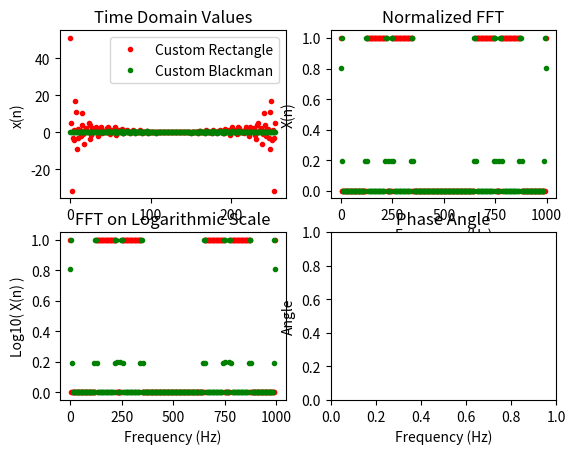

This chart was generated by the following Python code: (Note: this script raises an exception after producing the figure.)
# Author: Can Metan
# GPL v3 License
# ____________________________________________________________________________
# This is a demo of FIR filter design. We chose to have two pass bands in this
# filtering design.
#
# Red   graph is our custom pass filter with rectangular window
# Green graph is the custom pass filter with blackman window
# ____________________________________________________________________________

import numpy as np
import matplotlib.pyplot as plt
import scipy.fftpack
import sys

# Assert that the user is using python above version 3.1
assert sys.version_info >= (3, 1)


def getDiscreteSinusoid(sinusoidFrequency, samplingFrequency, sinusoid=np.sin,
                        seconds=None, numberOfSamples=None, initialPhase=0,
                        amplitude=1):
    ''' Samples a sinusoid signal with the given parameters. All the
    frequency values are in Hz, phase is in radians.'''
    if (numberOfSamples is not None) & (seconds is None):
        # Generating a sine wave with the given number of samples
        n = np.arange(0, numberOfSamples)
        xOfN = amplitude * sinusoid(initialPhase + 2 * np.pi *
                                    sinusoidFrequency * n / samplingFrequency)
        return xOfN
    elif (seconds is not None) & (numberOfSamples is None):
        # Generating a sine wave with the given time duration
        n = np.arange(0, (samplingFrequency / sinusoidFrequency) * seconds)
        xOfN = amplitude * sinusoid(initialPhase + 2 * np.pi *
                                    sinusoidFrequency * n / samplingFrequency)
        return xOfN
    elif (seconds is not None) & (numberOfSamples is not None):
        print('Either seconds or number of samples can be passed,'
              'but not both.')
        return None
    else:
        print('Either seconds or number of samples needs to be passed.')
        return None


def toFrequency(binIndex, samplingFrequency, N):
    '''Returns the frequency of the bin index in a given DFT'''
    return (binIndex*samplingFrequency/N)


def normalizeFromZeroToOne(data):
    ''' Simply normalizes any value from zero to one. '''
    minData = min(data)
    maxMinDifference = max(data) - min(data)
    data = (data - minData) / maxMinDifference
    return data


def labelSignalPlot(plot, title=''):
    plot.set_xlabel('n')
    plot.set_ylabel('x(n)')
    plot.set_title(title)


def labelFFTPlot(plot, title=''):
    plot.set_xlabel('Frequency (Hz)')
    plot.set_ylabel('X(n)')
    plot.set_title(title)


def labelLogFFTPlot(plot, title=''):
    plot.set_xlabel('Frequency (Hz)')
    plot.set_ylabel('Log10( X(n) )')
    plot.set_title(title)


def labelPhasePlot(plot, title=''):
    plot.set_xlabel('Frequency (Hz)')
    plot.set_ylabel('Angle')
    plot.set_title(title)


def checkParameterValidity(firstPassBandLength, secondPassBandLength,
                           firstPassBandStartBin, secondPassBandStartBin):
    # Basically if one of them is zero, fail the execution
    if(firstPassBandLength == 0):
        print("firstPassBandLength can't be zero!")
        sys.exit()
    elif (secondPassBandLength == 0):
        print("secondPassBandLength can't be zero!")
        sys.exit()
    elif (firstPassBandStartBin == 0):
        print("firstPassBandStartingFrequency can't be zero!")
        sys.exit()
    elif (secondPassBandStartBin == 0):
        print("secondPassBandStartingFrequency can't be zero!")
        sys.exit()
    else:
        return


# GLOBAL VARIABLES
# Time Domain Variables
samplingFrequency = 1000

# Frequency Domain Variables
firFilterSize = 256
# Filter parameters, these are just chosen randomly
firstPassBandLength = firFilterSize//10
secondPassBandLength = firFilterSize//10
firstPassBandStartBin = firFilterSize//8
secondPassBandStartBin = firFilterSize//4
checkParameterValidity(firstPassBandLength, secondPassBandLength,
                       firstPassBandStartBin, secondPassBandStartBin)


# So the frequency equivalent of this would be:
# (BinNumber * SamplingFrequency / N)
# where N is the DFT size.

# Lets generate low pass filter from our frequency response expectation.
# The magnitude of the FFT is (Amplitude * NumberOfSamples) / 2. Two options:
#
# 1) if magnitude on time domain is desired to be 1, then the FFT value should
# be (NumberOfSamples / 2).
#
# 2) If the FFT magnitude is desired to be 1:
# Then the Amplitude of the signal should be (2 / NumberOfSamples)
#
# The Low pass FFT will be N+1 unity values (0th index for DC) and N unity
# towards the end. Remaining is 0.

# Custom two pass band filter  [-__---______---___]
# First point is DC.
# A stop band
# First pass band
# A stop band again
# Second pass band
# Stop band for the rest


halfOfCustomFilterDFT = ([firFilterSize/2] * 1 +  # This is DC
                [0] * int(firstPassBandStartBin - 1) +
                [firFilterSize/2] * firstPassBandLength +
                [0] * int(secondPassBandStartBin - firstPassBandStartBin - (firstPassBandLength)) +
                [firFilterSize/2] * (secondPassBandLength) +
                [0] * int(firFilterSize/2 - secondPassBandStartBin - secondPassBandLength))

# Now reverse the list and append to the end of the low pass filter
customFilterRectangularDFT = (halfOfCustomFilterDFT +
                              halfOfCustomFilterDFT[::-1])


# Construct a low pass filter from the DFT
customFilterRectangular = scipy.fftpack.ifft(customFilterRectangularDFT)
customFilterBlackman = np.multiply(customFilterRectangular,
                                   np.blackman(firFilterSize))
customFilterBlackmanDFT = scipy.fftpack.fft(customFilterBlackman)

# Colors for drawing the plots
colorCustomRectangular = 'r.'
colorCustomBlackman = 'g.'

labelCustomRectangular = "Custom Rectangle"
labelCustomBlackman = "Custom Blackman"

# Variables for Plotting
fig = plt.figure()
frequencyAxis = np.arange(0, samplingFrequency,
                          samplingFrequency/firFilterSize)

Plot1 = plt.subplot(221)
labelSignalPlot(Plot1, "Time Domain Values")
Plot2 = plt.subplot(222)
labelFFTPlot(Plot2, "Normalized FFT")
Plot3 = plt.subplot(223)
labelLogFFTPlot(Plot3, "FFT on Logarithmic Scale")
Plot4 = plt.subplot(224)
labelPhasePlot(Plot4, "Phase Angle")

Plot1.plot(customFilterRectangular, colorCustomRectangular,
           label=labelCustomRectangular)
Plot1.plot(customFilterBlackman, colorCustomBlackman,
           label=labelCustomBlackman)
# Place a legend on the graph
Plot1.legend(loc=1)

Plot2.plot(frequencyAxis,
           normalizeFromZeroToOne(np.abs(customFilterRectangularDFT)),
           colorCustomRectangular)
Plot2.plot(frequencyAxis,
           normalizeFromZeroToOne(np.abs(customFilterBlackmanDFT)),
           colorCustomBlackman)

Plot3.plot(frequencyAxis,
           normalizeFromZeroToOne(np.abs(customFilterRectangularDFT)),
           colorCustomRectangular)

Plot3.plot(frequencyAxis,
           normalizeFromZeroToOne(np.abs(customFilterBlackmanDFT)),
           colorCustomBlackman)

Plot3.set_yscale("log", nonposx='clip')

Plot4.plot(frequencyAxis, abs(np.angle(customFilterRectangularDFT, deg=True)),
           colorCustomRectangular)
Plot4.plot(frequencyAxis, abs(np.angle(customFilterBlackmanDFT, deg=True)),
           colorCustomBlackman)

plt.subplots_adjust(wspace=0, hspace=0)

plt.tight_layout()
plt.show()
